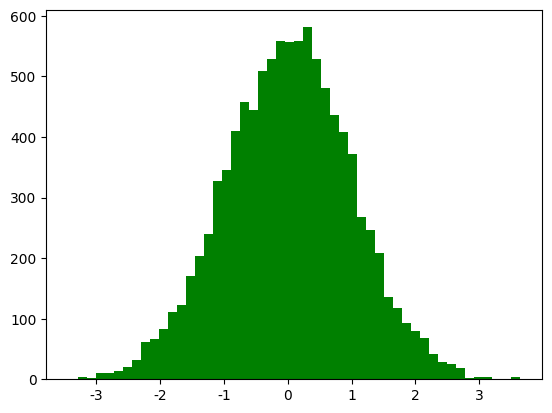

Python code for this plot: (Note: this script raises an exception after producing the figure.)
# -*- coding: utf-8 -*-
"""
Created on Thu Feb  8 12:23:29 2018

[redacted]
"""

import numpy as np
from scipy import stats
import math
import matplotlib as mpl
import matplotlib.pyplot as plt
from mpl_toolkits.mplot3d import Axes3D
from matplotlib import cm
import seaborn


def calc_statistics(x):
    n = x.shape[0]  # 样本个数

    # 手动计算
    m = 0
    m2 = 0
    m3 = 0
    m4 = 0
    for t in x:
        m += t
        m2 += t*t
        m3 += t**3
        m4 += t**4
    m /= n
    m2 /= n
    m3 /= n
    m4 /= n

    mu = m
    sigma = np.sqrt(m2 - mu*mu)
    skew = (m3 - 3*mu*m2 + 2*mu**3) / sigma**3
    kurtosis = (m4 - 4*mu*m3 + 6*mu*mu*m2 - 4*mu**3*mu + mu**4) / sigma**4 - 3
    print('手动计算均值、标准差、偏度、峰度：', mu, sigma, skew, kurtosis)

    # 使用系统函数验证
    mu = np.mean(x, axis=0)
    sigma = np.std(x, axis=0)
    skew = stats.skew(x)
    kurtosis = stats.kurtosis(x)
    return mu, sigma, skew, kurtosis


if __name__ == '__main__':
    d = np.random.randn(10000)
    print(d)
    print(d.shape)
    mu, sigma, skew, kurtosis = calc_statistics(d)
    print('函数库计算均值、标准差、偏度、峰度：', mu, sigma, skew, kurtosis)
    # 一维直方图
    mpl.rcParams['font.sans-serif'] = 'SimHei'
    mpl.rcParams['axes.unicode_minus'] = False
    plt.figure(num=1, facecolor='w')
    y1, x1, dummy = plt.hist(d, bins=50, normed=True, color='g', alpha=0.75, edgecolor = 'k')
    t = np.arange(x1.min(), x1.max(), 0.05)
    y = np.exp(-t**2 / 2) / math.sqrt(2*math.pi)
    plt.plot(t, y, 'r-', lw=2)
    plt.title('高斯分布，样本个数：%d' % d.shape[0])
    plt.grid(True)
    # plt.show()

    d = np.random.randn(100000, 2)
    mu, sigma, skew, kurtosis = calc_statistics(d)
    print('函数库计算均值、标准差、偏度、峰度：', mu, sigma, skew, kurtosis)

    # 二维图像
    N = 30
    density, edges = np.histogramdd(d, bins=[N, N])
    print('样本总数：', np.sum(density))
    density /= density.max()
    x = y = np.arange(N)
    print('x = ', x)
    print('y = ', y)
    t = np.meshgrid(x, y)
    print(t)
    fig = plt.figure(facecolor='w')
    ax = fig.add_subplot(111, projection='3d')
    ax.scatter(t[0], t[1], density, c='r', s=50*density, marker='o', depthshade=True, edgecolor = 'k')
    ax.plot_surface(t[0], t[1], density, cmap=cm.Accent, rstride=1, cstride=1, alpha=0.9, lw=0.75)
    ax.set_xlabel('X')
    ax.set_ylabel('Y')
    ax.set_zlabel('Z')
    plt.title('二元高斯分布，样本个数：%d' % d.shape[0], fontsize=15)
    plt.tight_layout(0.1)
    plt.show()
